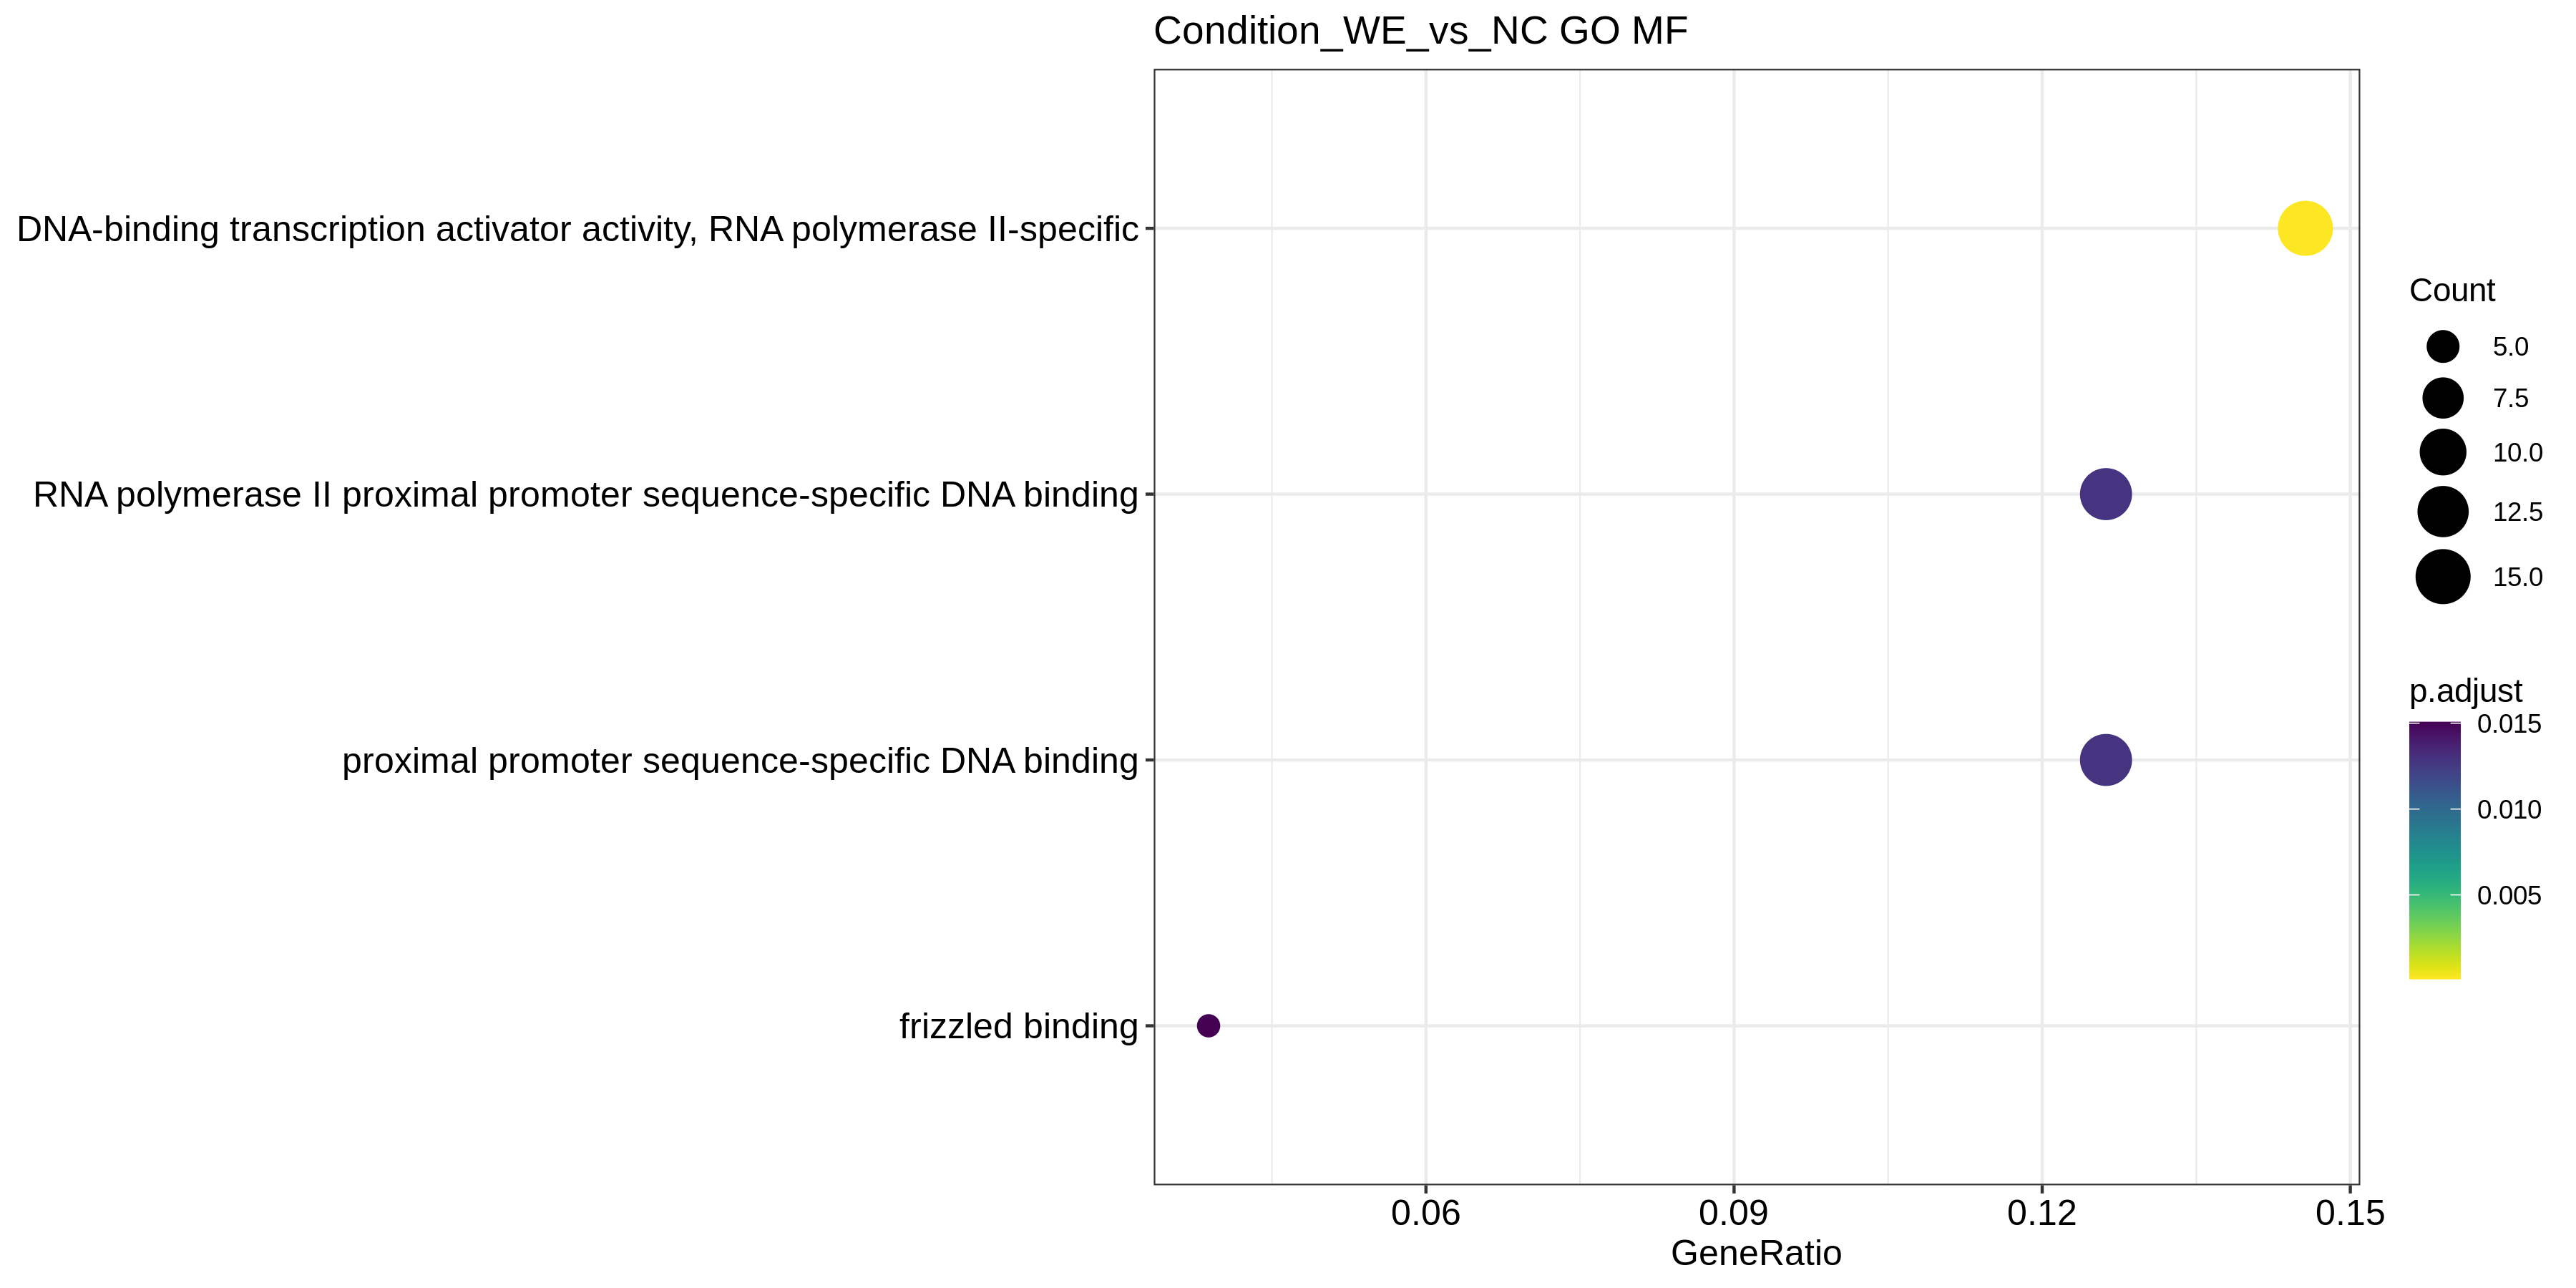

Values plotted in this chart, from the file beside it:
, ID, Description, GeneRatio, BgRatio, pvalue, p.adjust, qvalue, geneID, Count
GO:0001228, GO:0001228, DNA-binding transcription activator acti…, 15/103, 346/11532, 3.95089282166255e-07, 0.000109, 8.65037586216642e-05, LHX2/FEZF2/PAX6/SOX10/TFAP2A/NR2E1/PAX5/…, 15
GO:0000978, GO:0000978, RNA polymerase II proximal promoter sequ…, 13/103, 427/11532, 0.0001056, 0.01282, 0.01017, LHX2/FEZF2/FEZF1/NKX6-2/PAX6/SOX10/TFAP2…, 13
GO:0000987, GO:0000987, proximal promoter sequence-specific DNA …, 13/103, 439/11532, 0.0001393, 0.01282, 0.01017, LHX2/FEZF2/FEZF1/NKX6-2/PAX6/SOX10/TFAP2…, 13
GO:0005109, GO:0005109, frizzled binding, 4/103, 35/11532, 0.000254, 0.01506, 0.01195, WNT8B/WNT6/WNT7B/WNT1, 4
